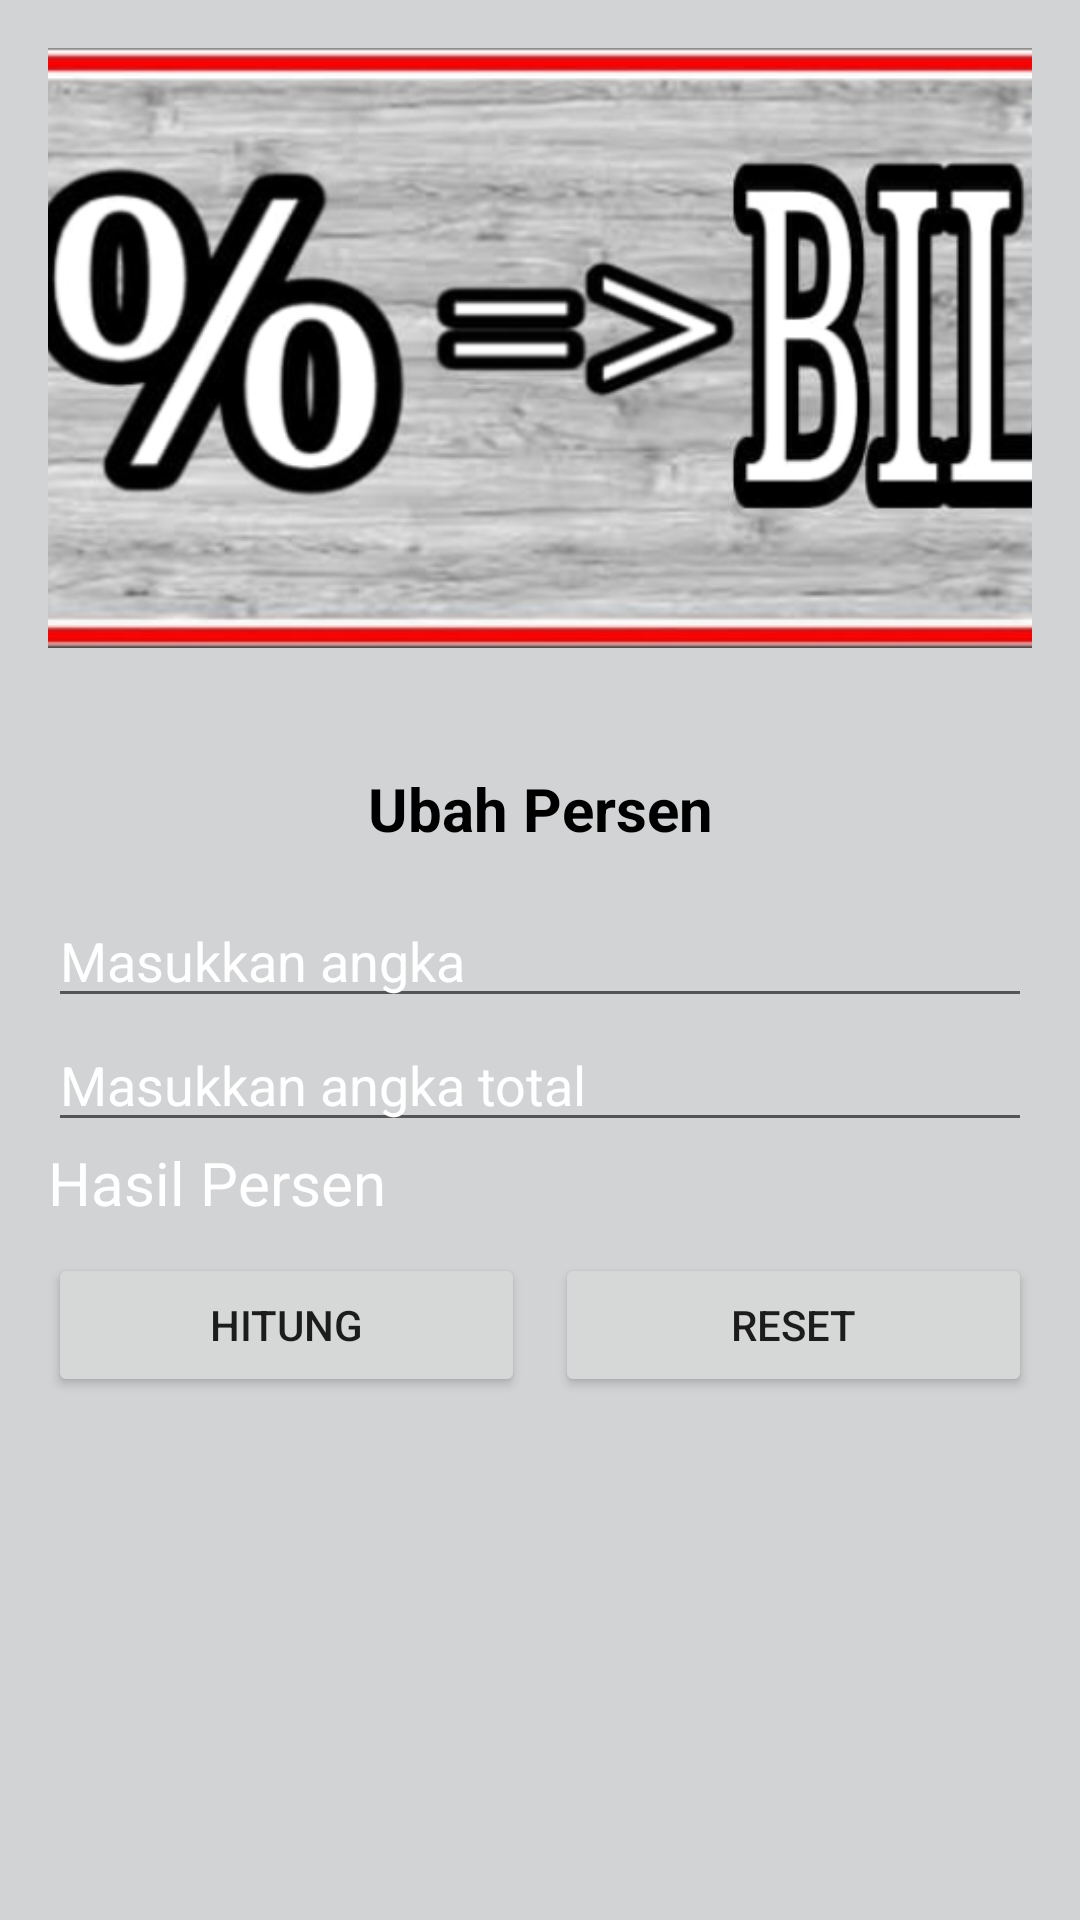

Android layout source for this screen:
<!-- AndroidManifest.xml: application theme Theme.ContohUAS -->
<!-- res/layout/activity_second.xml -->
<?xml version="1.0" encoding="utf-8"?>
<LinearLayout
    xmlns:android="http://schemas.android.com/apk/res/android"
    xmlns:tools="http://schemas.android.com/tools"
    android:layout_width="match_parent"
    android:layout_height="match_parent"
    android:orientation="vertical"
    android:padding="16dp"
    tools:context=".MainActivity"
    android:background="#D1D3D5"
    >
    <ImageView
        android:layout_width="400dp"
        android:layout_height="200dp"
        android:layout_gravity="center"
        android:layout_marginBottom="40dp"
        android:src="@drawable/persen" />

    <TextView
        android:id="@+id/judull"
        android:layout_width="match_parent"
        android:layout_height="wrap_content"
        android:text="Ubah Persen"
        android:textAlignment="center"
        android:textSize="20sp"
        android:textStyle="bold"
        android:layout_marginBottom="15dp"
        android:textColor="@color/black"
        />

    <EditText
        android:id="@+id/editTextNumberr"
        android:layout_width="match_parent"
        android:layout_height="wrap_content"
        android:inputType="number"
        android:textColorHint="@color/white"
        android:hint="Masukkan angka"/>

    <EditText
        android:id="@+id/editTextNumberrr"
        android:layout_width="match_parent"
        android:layout_height="wrap_content"
        android:inputType="number"
        android:textColorHint="@color/white"
        android:hint="Masukkan angka total"/>

    <TextView
        android:id="@+id/Hasill"
        android:layout_width="match_parent"
        android:layout_height="wrap_content"
        android:layout_marginBottom="10dp"
        android:text="Hasil Persen"
        android:textColor="@color/white"
        android:textSize="20sp" />

    <LinearLayout
        android:layout_width="match_parent"
        android:layout_height="wrap_content"
        android:orientation="horizontal">

        <Button
            android:id="@+id/calculateButtonn"
            android:layout_width="0dp"
            android:layout_height="wrap_content"
            android:layout_weight="1"
            android:layout_marginRight="10dp"
            android:text="Hitung"/>

        <Button
            android:id="@+id/resetButtonn"
            android:layout_width="0dp"
            android:layout_height="wrap_content"
            android:layout_weight="1"
            android:text="Reset"/>
    </LinearLayout>
</LinearLayout>
<!-- resources referenced by this layout -->
<resources>
  <!-- drawable persen: png bitmap (drawable, 135948 bytes) -->
  <style name="Theme.ContohUAS" parent="Theme.MaterialComponents.DayNight.DarkActionBar">
          
          <item name="colorPrimary">@color/purple_500</item>
          <item name="colorPrimaryVariant">@color/purple_700</item>
          <item name="colorOnPrimary">@color/white</item>
          
          <item name="colorSecondary">@color/teal_200</item>
          <item name="colorSecondaryVariant">@color/teal_700</item>
          <item name="colorOnSecondary">@color/black</item>
          
          <item name="android:statusBarColor">?attr/colorPrimaryVariant</item>
          
      </style>
  <!-- not gathered from this repository: default colours our renderer supplied (Android Studio template values) -->
  <color name="purple_500">#FF6200EE</color>
  <color name="purple_700">#FF3700B3</color>
  <color name="teal_200">#FF03DAC5</color>
  <color name="teal_700">#FF018786</color>
  <color name="black">#FF000000</color>
  <color name="white">#FFFFFFFF</color>
</resources>
